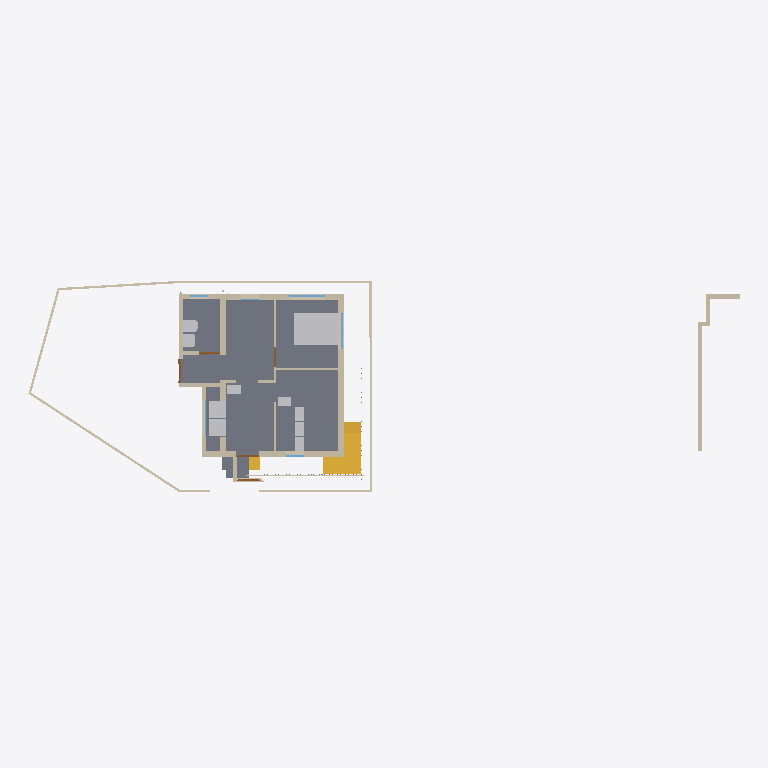
Plan cut of the same IFC building model at storey 'GF' (level 0.45 m, cut at 1.85 m), seen from above with north up, elements coloured by IFC class: 31 walls (beige), 10 other elements (light grey), 5 windows (light blue), 5 doors (brown), 3 slabs (grey), 3 stairs (yellow). Cut surfaces are drawn darker.
Extent 30.8 m × 9.4 m × 6.8 m (x, y, z). Storeys (3): 00 at 0.00 m; GF at 0.45 m; FF at 3.45 m. Elements (201): 67 IfcColumn, 59 IfcWall, 16 IfcSlab, 13 IfcPipeSegment, 13 IfcWindow, 12 IfcFurniture, 10 IfcDoor, 4 IfcSanitaryTerminal, 4 IfcStair, 3 IfcPipeFitting.

HEADER;
FILE_DESCRIPTION(('ViewDefinition[DesignTransferView]'),'2;1');
FILE_NAME('Balan.ifc','2025-05-29T16:17:30+05:30',(''),(''),'IfcOpenShell 0.8.2','Bonsai 0.8.2','');
FILE_SCHEMA(('IFC4X3'));
ENDSEC;
DATA;
#1=IFCPROJECT('0fKeD_Ru58bOtK7U1uNlS3',$,'My Project',$,$,$,$,(#14,#26),#9);
#31=IFCSITE('01QslrvB9BRPsk6n6XR8aP',$,'My Site',$,$,#54,$,$,$,$,$,$,$,$);
#5966=IFCSITE('0qwiMYZ3f0vP4DqMJ3XU4j',$,'Plane',$,$,#5980,#5975,$,$,$,$,$,$,$);
#37=IFCBUILDING('1S6yHdu4b22vEqr_tDP6od',$,'My Building',$,$,#60,$,$,$,$,$,$);
#43=IFCBUILDINGSTOREY('046zvutq9CS8v$62$ctl50',$,'GF',$,$,#2630,$,$,$,$);
#4555=IFCBUILDINGSTOREY('3vMk7vERDCuQmsrnUb_7x1',$,'FF',$,$,#4576,$,$,$,$);
#5950=IFCBUILDINGSTOREY('0SAVTQ2zbEQvknbmS8cMhH',$,'00',$,$,#5965,$,$,$,$);
#2513=IFCSLAB('3jLJIMt6vBfQ5fDJqUQ_KC',$,'Slab',$,$,#2841,#2528,$,$);
#35467=IFCSLAB('16nDDDvkH6NOcL26iRvbeZ',$,'Slab',$,$,#36099,#35488,$,$);
#35527=IFCSLAB('25E1mgHfL10BjJ8wf4Vb1D',$,'Slab',$,$,#35528,#35548,$,$);
#16071=IFCFURNITURE('0GgS4SiIrFrAVd_bsLE6xv',$,'Furniture',$,$,#22280,#16080,$,$);
#1044=IFCWALL('1LzqDRT25AFf9JUevbNIHB',$,'Wall',$,$,#10960,#1055,$,$);
#3876=IFCSTAIR('2QSxF2SA575xKkymIlX_wM',$,'Stair',$,$,#31904,#3885,$,$);
#808=IFCWALL('2oXf9VP2DAAhf7bVJiolfb',$,'Wall',$,$,#2761,#819,$,$);
#3932=IFCSTAIR('2fc_PSvD53WgEGyJAS2KSK',$,'Stair',$,$,#31909,#4043,$,$);
#33314=IFCWALL('1aLuOjMLX2JQIQitayQ3oh',$,'Wall',$,$,#33453,#33345,$,$);
#1611=IFCWALL('24aHCIv$X0XOGQ9pccLHfF',$,'Wall',$,$,#2826,#1622,$,$);
#14577=IFCWALL('09J4fKC0n35RvRODIBhAkN',$,'Wall',$,$,#14588,#14583,$,$);
#14527=IFCWALL('1nZmwhcBr4Tf1sS_4RvmGI',$,'Wall',$,$,#14748,#14533,$,$);
#14602=IFCWALL('2dNNoHpz58_vXC9nOUrGOl',$,'Wall',$,$,#14839,#14608,$,$);
#3184=IFCWALL('3aRoNtP_r57AlqaTFNXEzi',$,'Wall',$,$,#15296,#3195,$,$);
#35877=IFCFURNITURE('1r1WSgXy54Tw$16QStL1qS',$,'Furniture',$,$,#35919,#35890,$,$);
#35843=IFCFURNITURE('1cHJ0_8qr0yu5oyL_hccYv',$,'Furniture',$,$,#35876,#35852,$,$);
#14627=IFCWALL('0dVjNGKPfCOB3RRGtd8TK$',$,'Wall',$,$,#14871,#14633,$,$);
#32614=IFCWALL('2icSm3h_TCmBIX_x$UVI7H',$,'Wall',$,$,#32881,#32625,$,$);
#14501=IFCWALL('0mh4TyGqX8DB_vbBnCMhVz',$,'Wall',$,$,#14903,#14508,$,$);
#158=IFCWALL('1MP4p8sWfCVAGE573LRi7L',$,'Wall',$,$,#32891,#169,$,$);
#16105=IFCWALL('2o$oxeLDj7qQ63bdcwjvwF',$,'Wall',$,$,#16166,#16116,$,$);
#751=IFCWALL('1CFRqucSD6Lx5oMp3GTlCS',$,'Wall',$,$,#10883,#762,$,$);
#26445=IFCSANITARYTERMINAL('0hQkz5tlfA3PzEuZRvoCx4',$,'SanitaryTerminal',$,$,#26859,#26454,$,$);
#1686=IFCWALL('0ySR_lxz5DDe1TM3fbIben',$,'Wall',$,$,#2786,#1697,$,$);
#982=IFCWALL('2qYtDnAMzAM9DeE0xW75ue',$,'Wall',$,$,#32849,#993,$,$);
#26865=IFCSANITARYTERMINAL('1uH2V$d7X5xvDdlqiM04G_',$,'SanitaryTerminal',$,$,#29905,#26874,$,$);
#6479=IFCSTAIR('2mYQWIXSL7xfyzmR_kHYnO',$,'Stair',$,$,#35949,#6492,$,$);
#3293=IFCFURNITURE('0Id4KxpdHEMOW4JoAZQ5oZ',$,'Furniture',$,$,#35914,#3306,$,$);
#15804=IFCFURNITURE('1XJhlt$w59Ffrl80EHApZG',$,'Furniture',$,$,#15904,#15817,$,$);
#15856=IFCFURNITURE('0zGlpFUELErOu0iKfDCGKO',$,'Furniture',$,$,#15909,#15869,$,$);
#15830=IFCFURNITURE('1U9ZQdg_jALfi4sIUwZq9m',$,'Furniture',$,$,#15855,#15843,$,$);
#1165=IFCWALL('0C877Dosn0S9FAGtSGXVcZ',$,'Wall',$,$,#15764,#1176,$,$);
#1394=IFCWALL('3dxcqs7SX63x$Vniou2lQM',$,'Wall',$,$,#15668,#1405,$,$);
#15778=IFCFURNITURE('31g3oal6rCAe$s1Rra0UGu',$,'Furniture',$,$,#15899,#15791,$,$);
#838=IFCWALL('1eQUoEx$1Db9nflAB4ENO_',$,'Wall',$,$,#15941,#849,$,$);
#1117=IFCWALL('3HKogU2qbCUBXXLK5y8lep',$,'Wall',$,$,#22644,#1128,$,$);
#74=IFCWALL('3YtE6$051AeuZ1Dnh23uiR',$,'Wall',$,$,#32915,#82,$,$);
#1636=IFCWALL('2zgEsPJGr3MBsviVIrDNb4',$,'Wall',$,$,#2831,#1647,$,$);
#33668=IFCWALL('3cigGCOrXD1ucvLKH93ApC',$,'Wall',$,$,#35954,#33680,$,$);
#3242=IFCWALL('2cLVu5jUDCxwluuK8uq7jq',$,'Wall',$,$,#3343,#3253,$,$);
#3314=IFCWALL('0tQB1YFhH098c6QUzAVD8_',$,'Wall',$,$,#15328,#3325,$,$);
#18746=IFCWALL('3h1WR7u9b0WfGA1F9CDr77',$,'Wall',$,$,#32008,#18757,$,$);
#22121=IFCWINDOW('2waJQa_l16tBJ5Mzk0ic2A',$,'Window',$,$,#31432,#22142,$,$,$,$,$,$);
#32260=IFCWINDOW('3uYC502ujEcvhktzh4lQ8p',$,'Window',$,$,#35193,#32268,$,1.29999995231628,1.54999995231628,$,$,$);
#35574=IFCWALL('3m$WK0pCD7xADJohWBttor',$,'Wall',$,$,#35959,#35586,$,$);
#14552=IFCWALL('3O_7A5CVf9OBV_rxyyaJ$A',$,'Wall',$,$,#14780,#14558,$,$);
#3548=IFCDOOR('045bj1UN99LfTdH6S2o9QK',$,'Door',$,$,#33583,#3557,$,2.09999990463257,1.0,$,$,$);
#15520=IFCWALL('2eMpIPypn03fccEkABfuE6',$,'Wall',$,$,#15587,#15531,$,$);
#1661=IFCWALL('3a_MWlWdfFpBZaP1$yHX_C',$,'Wall',$,$,#2836,#1672,$,$);
#35754=IFCDOOR('3GU1_y8d5Ex8LR4Uchm9v_',$,'Door',$,$,#35964,#35762,$,2.09999990463257,1.0,$,$,$);
#3724=IFCDOOR('3X5RToxlX41hzxRAW7S59Y',$,'Door',$,$,#3816,#3733,$,2.09999990463257,0.899999976158142,$,$,$);
#4192=IFCDOOR('3$Dg87IL19PxvRTqk9fEqj',$,'Door',$,$,#35934,#4201,$,2.09999990463257,1.0,$,$,$);
#1285=IFCWALL('35c1ucX1r0CRaKf$VFby6B',$,'Wall',$,$,#34686,#1296,$,$);
#15682=IFCDOOR('2KMGfn2P560uxlPo2O1XD5',$,'Door',$,$,#15745,#15695,$,2.09999990463257,0.899999976158142,$,$,$);
#7657=IFCWINDOW('3hJbBHg6z0ABeYiR0BgYiQ',$,'Window',$,$,#33026,#7667,$,$,$,$,$,$);
#16316=IFCWINDOW('3vFlirvAfAbOtL3$jVnd1W',$,'Window',$,$,#16463,#16348,$,$,$,$,$,$);
#22071=IFCWINDOW('1WHZjUtjL7O8Kk9tyKZ4gk',$,'Window',$,$,#31462,#22079,$,$,$,$,$,$);
ENDSEC;